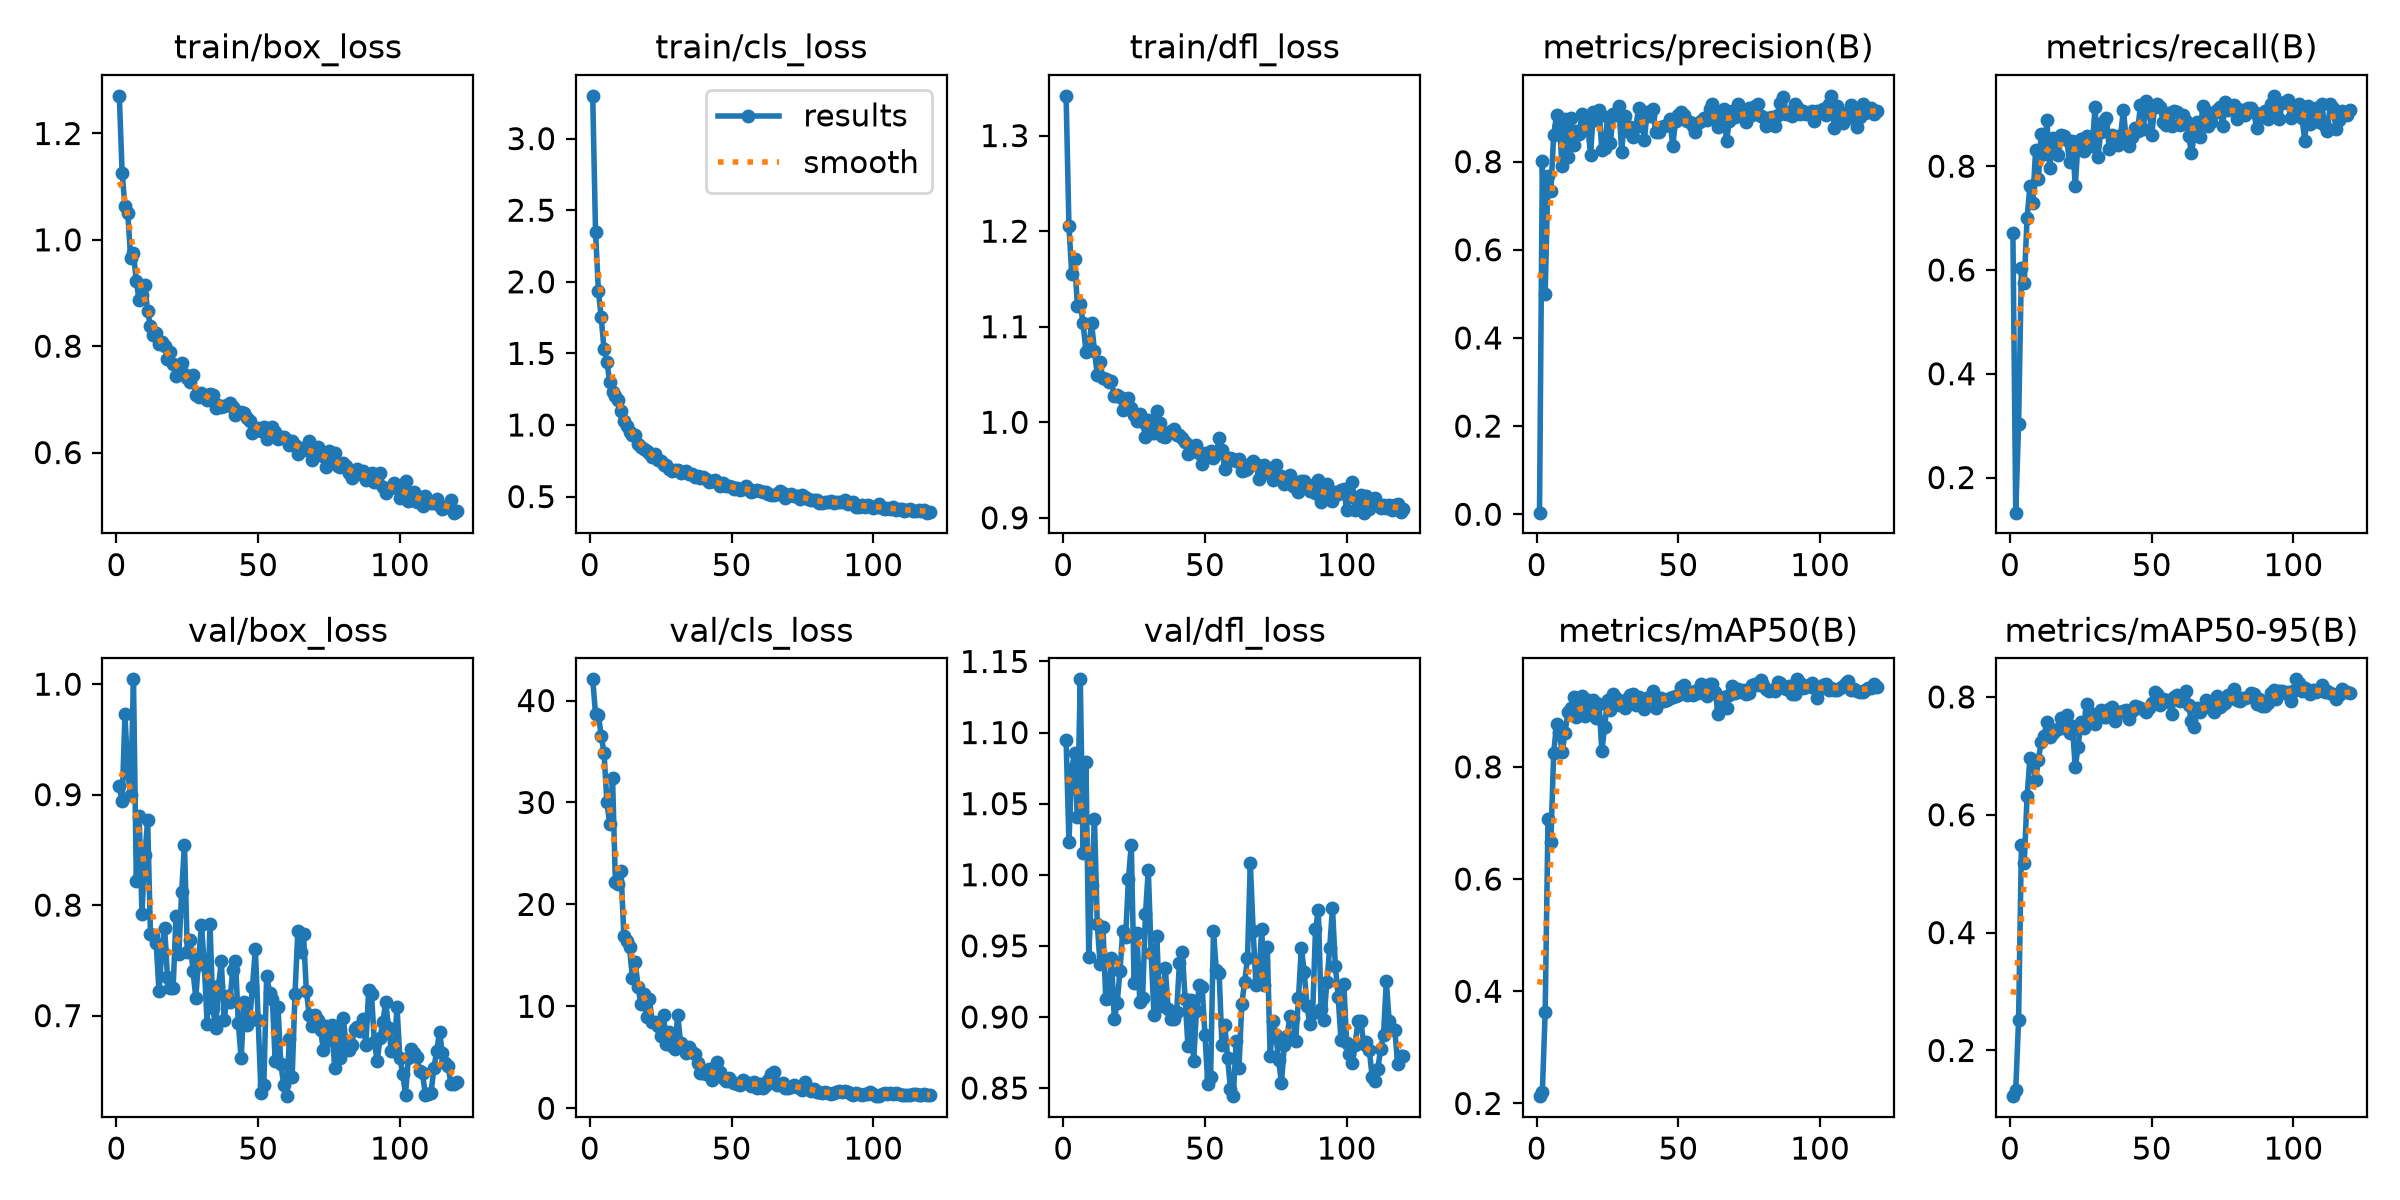

Source data for this figure (header and first rows):
epoch, time, train/box_loss, train/cls_loss, train/dfl_loss, metrics/precision(B), metrics/recall(B), metrics/mAP50(B), metrics/mAP50-95(B), val/box_loss, val/cls_loss, val/dfl_loss, lr/pg0, lr/pg1, lr/pg2
1, 4.611, 1.271, 3.299, 1.342, 0.00357, 0.6708, 0.213, 0.1224, 0.9076, 42.08, 1.095, 0.0002421, 0.0002421, 0.0002421
2, 8.127, 1.125, 2.349, 1.205, 0.8022, 0.1323, 0.2204, 0.1334, 0.894, 38.69, 1.023, 0.0004868, 0.0004868, 0.0004868
3, 11.64, 1.063, 1.939, 1.155, 0.5003, 0.3022, 0.3627, 0.2514, 0.9726, 38.58, 1.075, 0.0007278, 0.0007278, 0.0007278
4, 15.17, 1.05, 1.751, 1.171, 0.7678, 0.6033, 0.7072, 0.5492, 0.9192, 36.57, 1.086, 0.0007284, 0.0007284, 0.0007284
5, 18.68, 0.9651, 1.528, 1.121, 0.7344, 0.5749, 0.6668, 0.5183, 0.9001, 34.85, 1.04, 0.0007229, 0.0007229, 0.0007229
6, 22.18, 0.9757, 1.443, 1.123, 0.861, 0.6996, 0.8239, 0.6311, 1.004, 30.07, 1.137, 0.0007174, 0.0007174, 0.0007174
7, 25.76, 0.922, 1.301, 1.104, 0.905, 0.7609, 0.8763, 0.6958, 0.8216, 27.86, 1.015, 0.0007119, 0.0007119, 0.0007119
8, 29.41, 0.8867, 1.229, 1.074, 0.8801, 0.7297, 0.8613, 0.6909, 0.8805, 32.42, 1.079, 0.0007063, 0.0007063, 0.0007063
9, 33.77, 0.8965, 1.201, 1.079, 0.7891, 0.8306, 0.8263, 0.6584, 0.7924, 22.15, 0.9424, 0.0007008, 0.0007008, 0.0007008
10, 38.97, 0.9156, 1.175, 1.104, 0.8976, 0.7753, 0.8602, 0.6928, 0.8457, 21.98, 0.9928, 0.0006953, 0.0006953, 0.0006953
11, 44.38, 0.8654, 1.1, 1.075, 0.8108, 0.8628, 0.8971, 0.724, 0.8767, 23.28, 1.04, 0.0006898, 0.0006898, 0.0006898
12, 49.97, 0.8382, 1.03, 1.049, 0.8992, 0.8228, 0.9057, 0.7341, 0.7735, 16.86, 0.9651, 0.0006843, 0.0006843, 0.0006843
13, 55.55, 0.8213, 0.9903, 1.063, 0.8372, 0.8886, 0.9238, 0.7578, 0.7733, 16.42, 0.9369, 0.0006788, 0.0006788, 0.0006788
14, 61.2, 0.8256, 0.9519, 1.046, 0.8697, 0.7962, 0.889, 0.7321, 0.7661, 15.81, 0.9635, 0.0006733, 0.0006733, 0.0006733
15, 66.83, 0.8036, 0.9275, 1.045, 0.8627, 0.8549, 0.9022, 0.7383, 0.7221, 12.79, 0.9123, 0.0006678, 0.0006678, 0.0006678
16, 72.54, 0.808, 0.9304, 1.042, 0.9092, 0.8534, 0.9266, 0.7446, 0.7581, 14.38, 0.9132, 0.0006623, 0.0006623, 0.0006623
17, 78.16, 0.8003, 0.8697, 1.043, 0.8911, 0.8217, 0.8909, 0.7457, 0.7791, 11.88, 0.9414, 0.0006568, 0.0006568, 0.0006568
18, 83.8, 0.7758, 0.8463, 1.027, 0.8863, 0.8609, 0.9197, 0.7637, 0.7348, 10.22, 0.8985, 0.0006512, 0.0006512, 0.0006512
19, 89.46, 0.7886, 0.8334, 1.029, 0.8143, 0.8591, 0.8979, 0.7473, 0.7248, 11.18, 0.9095, 0.0006457, 0.0006457, 0.0006457
20, 95.12, 0.7673, 0.8185, 1.027, 0.9122, 0.85, 0.9197, 0.7687, 0.7252, 8.995, 0.9322, 0.0006402, 0.0006402, 0.0006402
21, 100.8, 0.7437, 0.8054, 1.013, 0.8953, 0.8087, 0.8868, 0.7388, 0.7897, 10.69, 0.9607, 0.0006347, 0.0006347, 0.0006347
22, 106.4, 0.7521, 0.779, 1.015, 0.9174, 0.8494, 0.9115, 0.7506, 0.7556, 8.477, 0.9561, 0.0006292, 0.0006292, 0.0006292
23, 112, 0.7675, 0.7967, 1.025, 0.8262, 0.7614, 0.8281, 0.6803, 0.8122, 8.453, 0.9973, 0.0006237, 0.0006237, 0.0006237
24, 117.7, 0.7483, 0.753, 1.015, 0.8303, 0.8467, 0.8718, 0.7156, 0.8548, 8.082, 1.021, 0.0006182, 0.0006182, 0.0006182
25, 123.3, 0.74, 0.7493, 1.007, 0.901, 0.8529, 0.9198, 0.7573, 0.7573, 7.082, 0.924, 0.0006127, 0.0006127, 0.0006127
26, 128.9, 0.7328, 0.722, 1.002, 0.8418, 0.8288, 0.9007, 0.7474, 0.7682, 9.171, 0.9591, 0.0006072, 0.0006072, 0.0006072
27, 134.6, 0.7454, 0.7233, 1.009, 0.9073, 0.8577, 0.9298, 0.7885, 0.74, 6.257, 0.9107, 0.0006017, 0.0006017, 0.0006017
28, 140.2, 0.7087, 0.695, 1, 0.9063, 0.8439, 0.9225, 0.775, 0.7161, 7.463, 0.9134, 0.0005961, 0.0005961, 0.0005961
29, 145.7, 0.7053, 0.6815, 0.9846, 0.9262, 0.8399, 0.9112, 0.7594, 0.752, 6.09, 0.9722, 0.0005906, 0.0005906, 0.0005906
30, 151.3, 0.7118, 0.6866, 1.002, 0.8224, 0.9134, 0.9109, 0.7539, 0.7818, 5.816, 1.003, 0.0005851, 0.0005851, 0.0005851
31, 156.9, 0.706, 0.687, 0.9887, 0.9043, 0.8177, 0.9048, 0.7665, 0.7454, 9.186, 0.9451, 0.0005796, 0.0005796, 0.0005796
32, 162.5, 0.6985, 0.6676, 0.989, 0.8699, 0.8667, 0.9203, 0.7782, 0.6921, 6.4, 0.9013, 0.0005741, 0.0005741, 0.0005741
33, 168.1, 0.7094, 0.6724, 1.011, 0.8789, 0.8874, 0.9287, 0.7656, 0.7832, 5.862, 0.9571, 0.0005686, 0.0005686, 0.0005686
34, 173.6, 0.7087, 0.6765, 0.9994, 0.8564, 0.8926, 0.9308, 0.7666, 0.707, 5.372, 0.9075, 0.0005631, 0.0005631, 0.0005631
35, 179.2, 0.6845, 0.6587, 0.9859, 0.8794, 0.8324, 0.9106, 0.7801, 0.6887, 5.998, 0.9125, 0.0005576, 0.0005576, 0.0005576
36, 184.8, 0.6889, 0.6569, 0.9843, 0.9227, 0.8598, 0.9254, 0.7822, 0.7268, 5.472, 0.9345, 0.0005521, 0.0005521, 0.0005521
37, 190.4, 0.6864, 0.6345, 0.9887, 0.8994, 0.8501, 0.9145, 0.7591, 0.749, 5.281, 0.9055, 0.0005466, 0.0005466, 0.0005466
38, 195.9, 0.6879, 0.6405, 0.9908, 0.85, 0.8409, 0.9024, 0.7746, 0.696, 4.435, 0.8985, 0.000541, 0.000541, 0.000541
39, 201.5, 0.6897, 0.6324, 0.9927, 0.9138, 0.8599, 0.9234, 0.7745, 0.7174, 3.488, 0.8989, 0.0005355, 0.0005355, 0.0005355
40, 207, 0.6928, 0.637, 0.9864, 0.9027, 0.9087, 0.9244, 0.776, 0.7122, 3.423, 0.9037, 0.00053, 0.00053, 0.00053
41, 212.6, 0.6854, 0.6213, 0.9864, 0.9184, 0.8501, 0.935, 0.7783, 0.7409, 3.398, 0.9381, 0.0005245, 0.0005245, 0.0005245
42, 218.2, 0.6705, 0.6035, 0.984, 0.8673, 0.8393, 0.9057, 0.7623, 0.7498, 3.853, 0.9459, 0.000519, 0.000519, 0.000519
43, 223.7, 0.674, 0.6085, 0.9798, 0.8678, 0.8554, 0.916, 0.7757, 0.6929, 2.752, 0.9126, 0.0005135, 0.0005135, 0.0005135
44, 229.3, 0.6758, 0.6126, 0.9672, 0.8777, 0.8728, 0.9237, 0.7841, 0.6614, 3.467, 0.8793, 0.000508, 0.000508, 0.000508
45, 235, 0.6747, 0.6025, 0.9754, 0.8817, 0.8675, 0.9171, 0.7837, 0.712, 4.495, 0.9116, 0.0005025, 0.0005025, 0.0005025
46, 240.7, 0.665, 0.5737, 0.9697, 0.884, 0.9172, 0.92, 0.7815, 0.6917, 3.508, 0.8688, 0.000497, 0.000497, 0.000497
47, 246.3, 0.6586, 0.5931, 0.9762, 0.8974, 0.8712, 0.9231, 0.7793, 0.6963, 2.936, 0.9045, 0.0004915, 0.0004915, 0.0004915
48, 251.9, 0.636, 0.573, 0.9683, 0.8352, 0.9248, 0.9246, 0.775, 0.7262, 2.644, 0.9225, 0.000486, 0.000486, 0.000486
49, 257.5, 0.6448, 0.5766, 0.9559, 0.8918, 0.9101, 0.9266, 0.7819, 0.7607, 2.979, 0.9207, 0.0004804, 0.0004804, 0.0004804
50, 263.1, 0.6458, 0.5661, 0.9673, 0.9053, 0.8608, 0.9279, 0.7889, 0.696, 2.53, 0.8872, 0.0004749, 0.0004749, 0.0004749
51, 268.6, 0.6406, 0.5519, 0.9667, 0.9131, 0.9132, 0.9418, 0.8089, 0.6299, 2.505, 0.8525, 0.0004694, 0.0004694, 0.0004694
52, 274.2, 0.6481, 0.5631, 0.9701, 0.9052, 0.9197, 0.946, 0.8054, 0.6375, 2.347, 0.8578, 0.0004639, 0.0004639, 0.0004639
53, 279.8, 0.6262, 0.5484, 0.9628, 0.8929, 0.9134, 0.9289, 0.7871, 0.7359, 2.297, 0.9606, 0.0004584, 0.0004584, 0.0004584
54, 285.4, 0.6333, 0.5519, 0.967, 0.8909, 0.8856, 0.9321, 0.7963, 0.7208, 2.781, 0.9327, 0.0004529, 0.0004529, 0.0004529
55, 291, 0.6473, 0.5712, 0.9831, 0.882, 0.8802, 0.9281, 0.7949, 0.7148, 2.43, 0.9311, 0.0004474, 0.0004474, 0.0004474
56, 296.6, 0.6395, 0.5551, 0.971, 0.867, 0.9028, 0.9356, 0.7919, 0.6592, 2.477, 0.8799, 0.0004419, 0.0004419, 0.0004419
57, 302.2, 0.6253, 0.5304, 0.9515, 0.8877, 0.8768, 0.9322, 0.7718, 0.7076, 2.191, 0.8946, 0.0004364, 0.0004364, 0.0004364
58, 307.9, 0.6297, 0.5413, 0.9592, 0.8923, 0.9063, 0.9471, 0.8002, 0.6563, 2.544, 0.8711, 0.0004309, 0.0004309, 0.0004309
59, 313.5, 0.6287, 0.5445, 0.9625, 0.899, 0.9047, 0.9414, 0.8025, 0.6376, 2.033, 0.849, 0.0004253, 0.0004253, 0.0004253
60, 319.1, 0.6233, 0.5376, 0.9613, 0.8938, 0.8792, 0.9263, 0.7927, 0.6271, 2.343, 0.8443, 0.0004198, 0.0004198, 0.0004198
... 60 more rows
